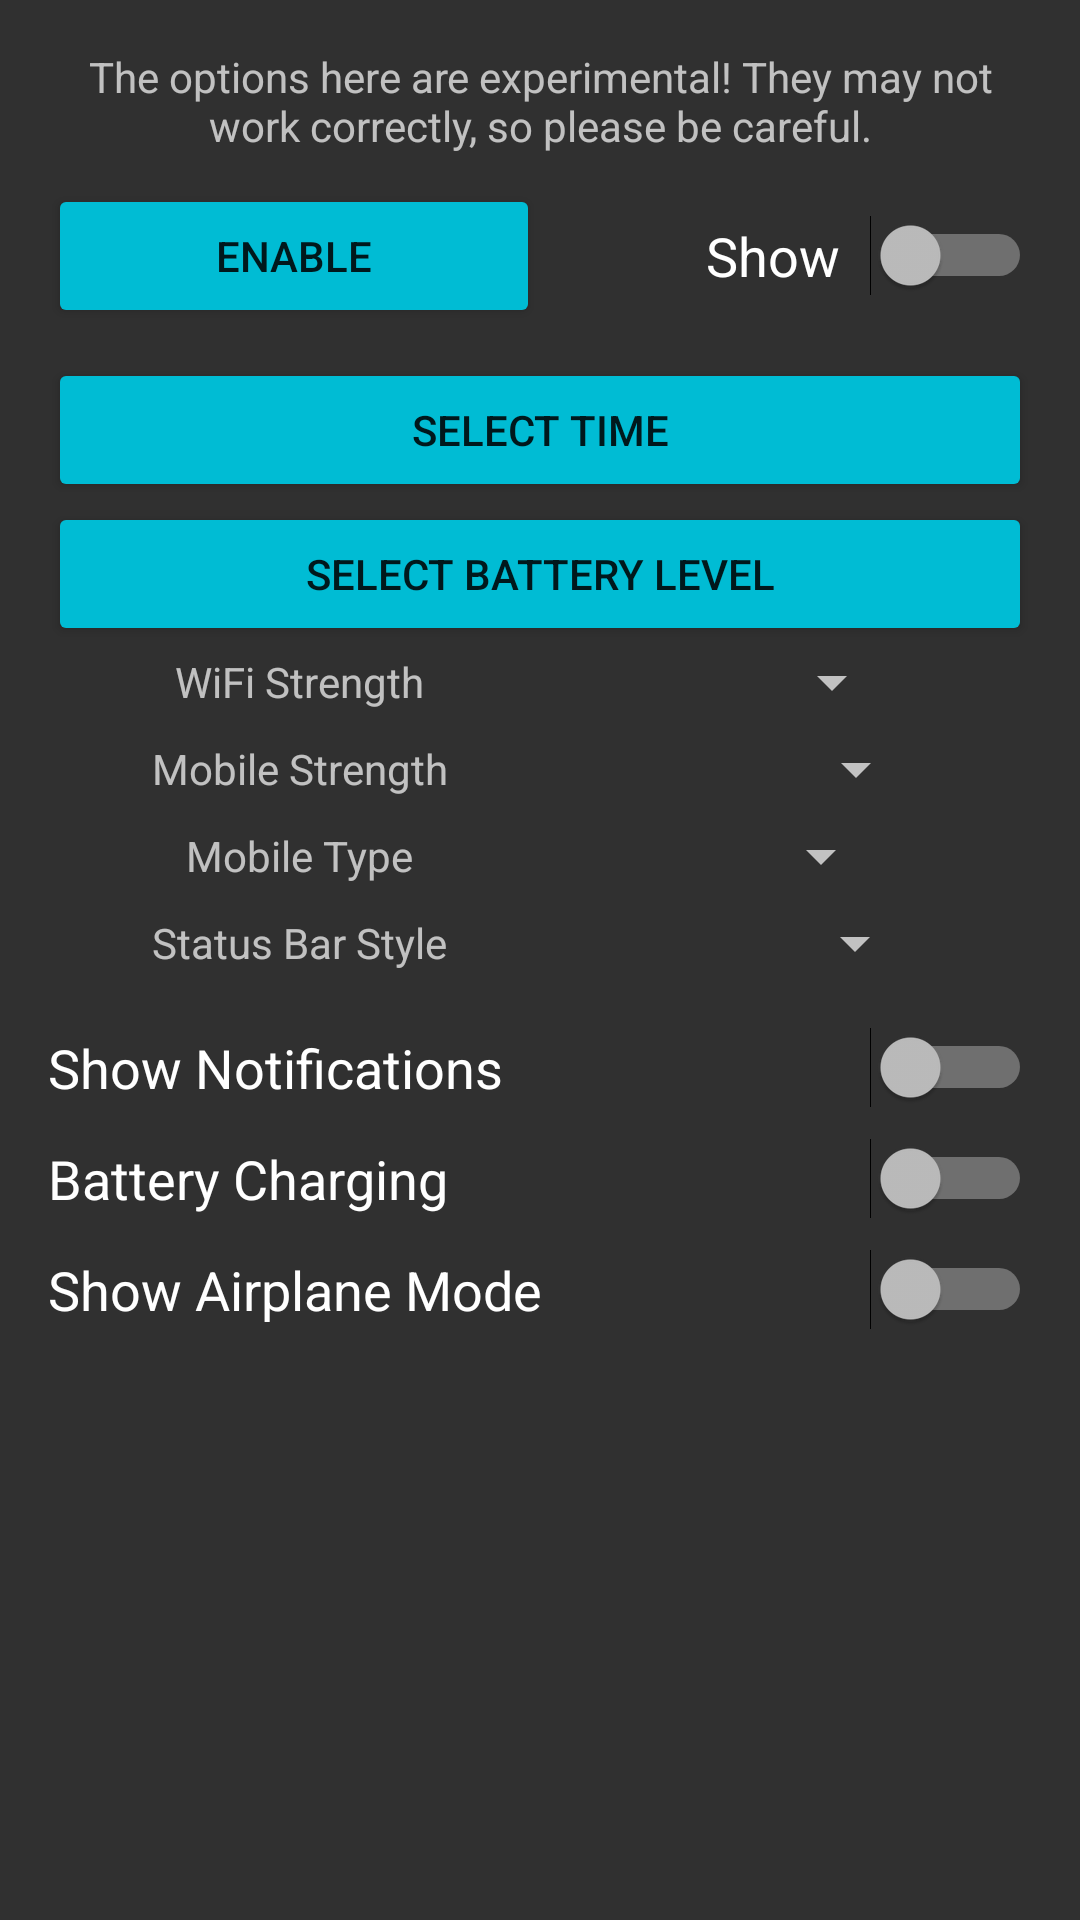

The Android layout XML behind this screen, and the referenced resources:
<!-- AndroidManifest.xml: application theme DARK -->
<!-- res/layout/fragment_demo.xml -->
<?xml version="1.0" encoding="utf-8"?>
<LinearLayout xmlns:android="http://schemas.android.com/apk/res/android"
    xmlns:tools="http://schemas.android.com/tools"
    android:orientation="vertical" android:layout_width="match_parent"
    android:layout_height="match_parent">

    <ScrollView
        android:layout_width="match_parent"
        android:layout_height="match_parent"
        tools:ignore="UselessParent">

        <LinearLayout
            android:layout_width="match_parent"
            android:layout_height="wrap_content"
            android:orientation="vertical"
            android:padding="16dp">

            <TextView
                android:layout_width="match_parent"
                android:layout_height="wrap_content"
                android:layout_marginBottom="10dp"
                android:text="@string/demo_warn"
                android:textAlignment="center" />

            <LinearLayout
                android:layout_width="match_parent"
                android:layout_height="match_parent"
                android:layout_marginBottom="10dp"
                android:orientation="horizontal">

                <Button
                    android:id="@+id/enable_demo"
                    style="@style/Base.Widget.AppCompat.Button.Colored"
                    android:layout_width="match_parent"
                    android:layout_height="wrap_content"
                    android:layout_gravity="center_horizontal"
                    android:layout_weight="1"
                    android:paddingLeft="@dimen/activity_horizontal_margin"
                    android:paddingRight="@dimen/activity_horizontal_margin"
                    android:text="@string/enable" />

                <Switch
                    android:id="@+id/show_demo"
                    android:layout_width="match_parent"
                    android:layout_height="wrap_content"
                    android:layout_gravity="center_vertical|end"
                    android:layout_weight="1"
                    android:switchMinWidth="50dp"
                    android:switchPadding="10dp"
                    android:text="@string/show"
                    android:textAlignment="textEnd"
                    android:textSize="18sp" />
            </LinearLayout>

            <Button
                android:id="@+id/select_time"
                style="@style/Base.Widget.AppCompat.Button.Colored"
                android:layout_width="match_parent"
                android:layout_height="wrap_content"
                android:layout_gravity="center_horizontal"
                android:layout_weight="1"
                android:paddingLeft="@dimen/activity_horizontal_margin"
                android:paddingRight="@dimen/activity_horizontal_margin"
                android:text="@string/select_time" />

            <Button
                android:id="@+id/select_battery_level_button"
                style="@style/Base.Widget.AppCompat.Button.Colored"
                android:layout_width="match_parent"
                android:layout_height="wrap_content"
                android:layout_gravity="center_horizontal"
                android:layout_weight="1"
                android:paddingLeft="@dimen/activity_horizontal_margin"
                android:paddingRight="@dimen/activity_horizontal_margin"
                android:text="@string/select_battery_level" />

            <LinearLayout
                android:layout_width="match_parent"
                android:layout_height="wrap_content"
                android:layout_gravity="center_horizontal"
                android:layout_marginBottom="5dp"
                android:gravity="center_horizontal"
                android:orientation="horizontal">

                <TextView
                    android:layout_width="wrap_content"
                    android:layout_height="wrap_content"
                    android:layout_gravity="center_vertical"
                    android:layout_marginEnd="10dp"
                    android:text="@string/wifi_strength" />

                <Spinner
                    android:id="@+id/wifi_strength"
                    android:layout_width="150dp"
                    android:layout_height="wrap_content" />
            </LinearLayout>

            <LinearLayout
                android:layout_width="match_parent"
                android:layout_height="wrap_content"
                android:layout_gravity="center_horizontal"
                android:layout_marginBottom="5dp"
                android:gravity="center_horizontal"
                android:orientation="horizontal">

                <TextView
                    android:layout_width="wrap_content"
                    android:layout_height="wrap_content"
                    android:layout_gravity="center_vertical"
                    android:layout_marginEnd="10dp"
                    android:text="@string/mobile_strength" />

                <Spinner
                    android:id="@+id/mobile_strength"
                    android:layout_width="150dp"
                    android:layout_height="wrap_content" />
            </LinearLayout>

            <LinearLayout
                android:layout_width="match_parent"
                android:layout_height="wrap_content"
                android:layout_gravity="center_horizontal"
                android:layout_marginBottom="5dp"
                android:gravity="center_horizontal"
                android:orientation="horizontal">

                <TextView
                    android:layout_width="wrap_content"
                    android:layout_height="wrap_content"
                    android:layout_gravity="center_vertical"
                    android:layout_marginEnd="10dp"
                    android:text="@string/mobile_type" />

                <Spinner
                    android:id="@+id/mobile_type"
                    android:layout_width="150dp"
                    android:layout_height="wrap_content" />
            </LinearLayout>

            <LinearLayout
                android:layout_width="match_parent"
                android:layout_height="wrap_content"
                android:layout_gravity="center_horizontal"
                android:layout_marginBottom="16dp"
                android:gravity="center_horizontal"
                android:orientation="horizontal">

                <TextView
                    android:layout_width="wrap_content"
                    android:layout_height="wrap_content"
                    android:layout_gravity="center_vertical"
                    android:layout_marginEnd="10dp"
                    android:text="@string/status_bar_style" />

                <Spinner
                    android:id="@+id/stat_bar_style"
                    android:layout_width="150dp"
                    android:layout_height="wrap_content" />
            </LinearLayout>

            <Switch
                android:id="@+id/show_notifs"
                android:layout_width="match_parent"
                android:layout_height="wrap_content"
                android:layout_marginBottom="10dp"
                android:switchMinWidth="50dp"
                android:text="@string/show_notifications"
                android:textSize="18sp" />

            <Switch
                android:id="@+id/battery_plugged"
                android:layout_width="match_parent"
                android:layout_height="wrap_content"
                android:layout_marginBottom="10dp"
                android:switchMinWidth="50dp"
                android:text="@string/battery_charging"
                android:textSize="18sp" />

            <Switch
                android:id="@+id/show_airplane"
                android:layout_width="match_parent"
                android:layout_height="wrap_content"
                android:layout_marginBottom="10dp"
                android:switchMinWidth="50dp"
                android:text="@string/show_airplane_mode"
                android:textSize="18sp" />

        </LinearLayout>
    </ScrollView>

</LinearLayout>
<!-- resources referenced by this layout -->
<resources>
  <string name="battery_charging">Battery Charging</string>
  <string name="demo_warn">The options here are experimental! They may not work correctly, so please be careful.</string>
  <string name="enable">Enable</string>
  <string name="mobile_strength">Mobile Strength</string>
  <string name="mobile_type">Mobile Type</string>
  <string name="select_battery_level">Select Battery Level</string>
  <string name="select_time">Select Time</string>
  <string name="show">Show</string>
  <string name="show_airplane_mode">Show Airplane Mode</string>
  <string name="show_notifications">Show Notifications</string>
  <string name="status_bar_style">Status Bar Style</string>
  <string name="wifi_strength">WiFi Strength</string>
  <style name="DARK" parent="Theme.AppCompat">
          <item name="colorPrimary">@color/colorPrimary2</item>
          <item name="colorPrimaryDark">@color/colorPrimaryDark2</item>
          <item name="android:navigationBarColor">@color/colorPrimary2</item>
          <item name="colorAccent">@color/colorAccent_Dark</item>
          <item name="android:statusBarColor">@color/colorPrimaryDark2</item>
      </style>
  <color name="colorPrimary2">#3f51b5</color>
  <color name="colorPrimaryDark2">#303f9f</color>
  <color name="colorAccent_Dark">#00bcd4</color>
</resources>
